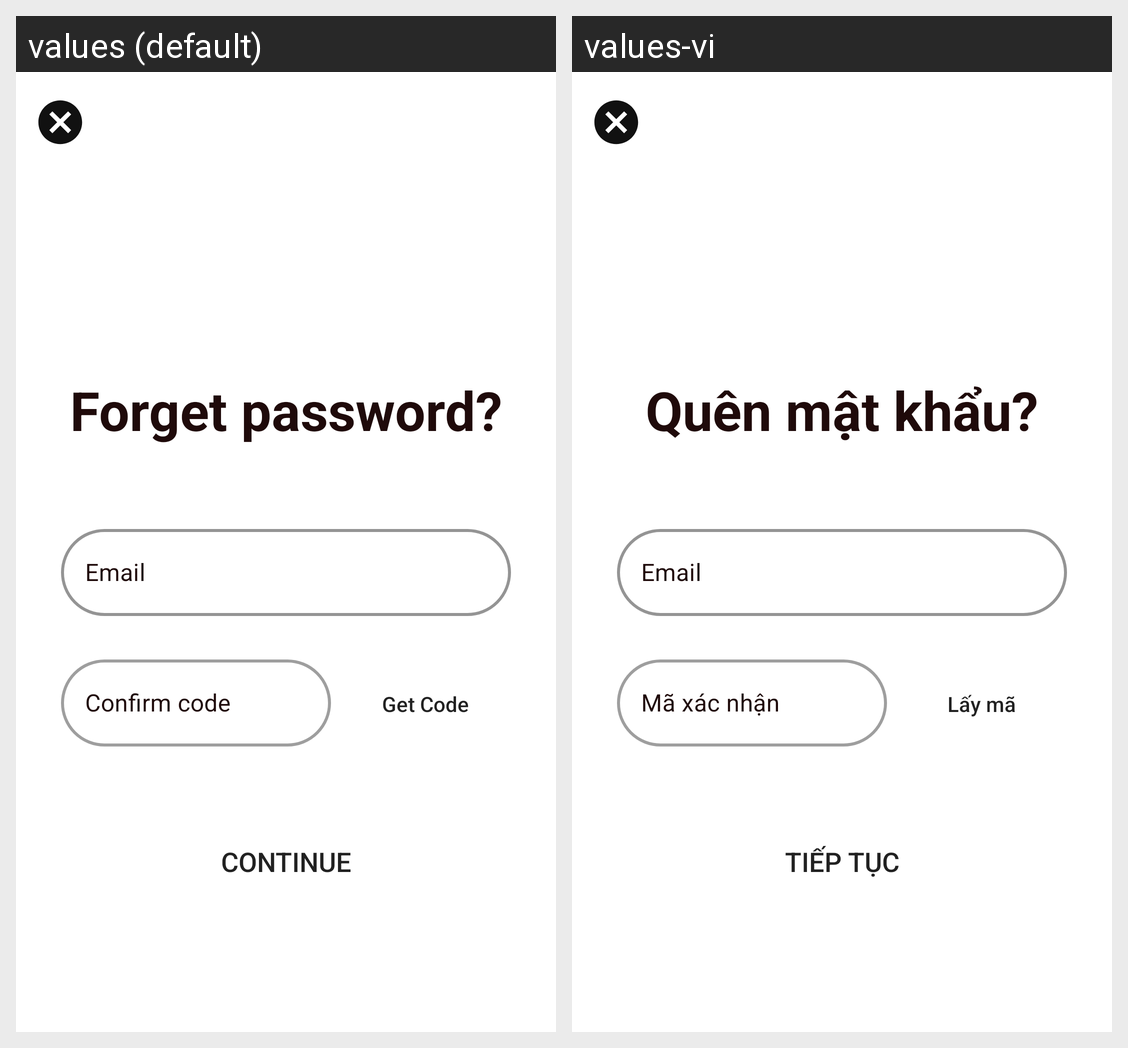

The Android screen above is rendered under two locales of the same app. Produce the string resources it draws, with the default and per-locale values.
Android screen res/layout/activity_forget_password.xml rendered under 2 locales, left to right: values (default), values-vi. Device: Nexus 5 (rendered at 1080×1920; each locale shown at half size, 540×960, under a caption strip naming it); theme Theme.IMius.
Strings drawn on this screen, with the default value and each locale's value (text and hints the layout hard-codes, and strings that could not be matched under every locale, appear in the picture but are not listed):

forget_password
  values: Forget password?
  values-vi: Quên mật khẩu?

email
  values: Email
  values-vi: Email  [not translated; the default value is used]

confirm_code
  values: Confirm code
  values-vi: Mã xác nhận

get_code
  values: Get Code
  values-vi: Lấy mã

continue_continue
  values: CONTINUE
  values-vi: TIẾP TỤC
